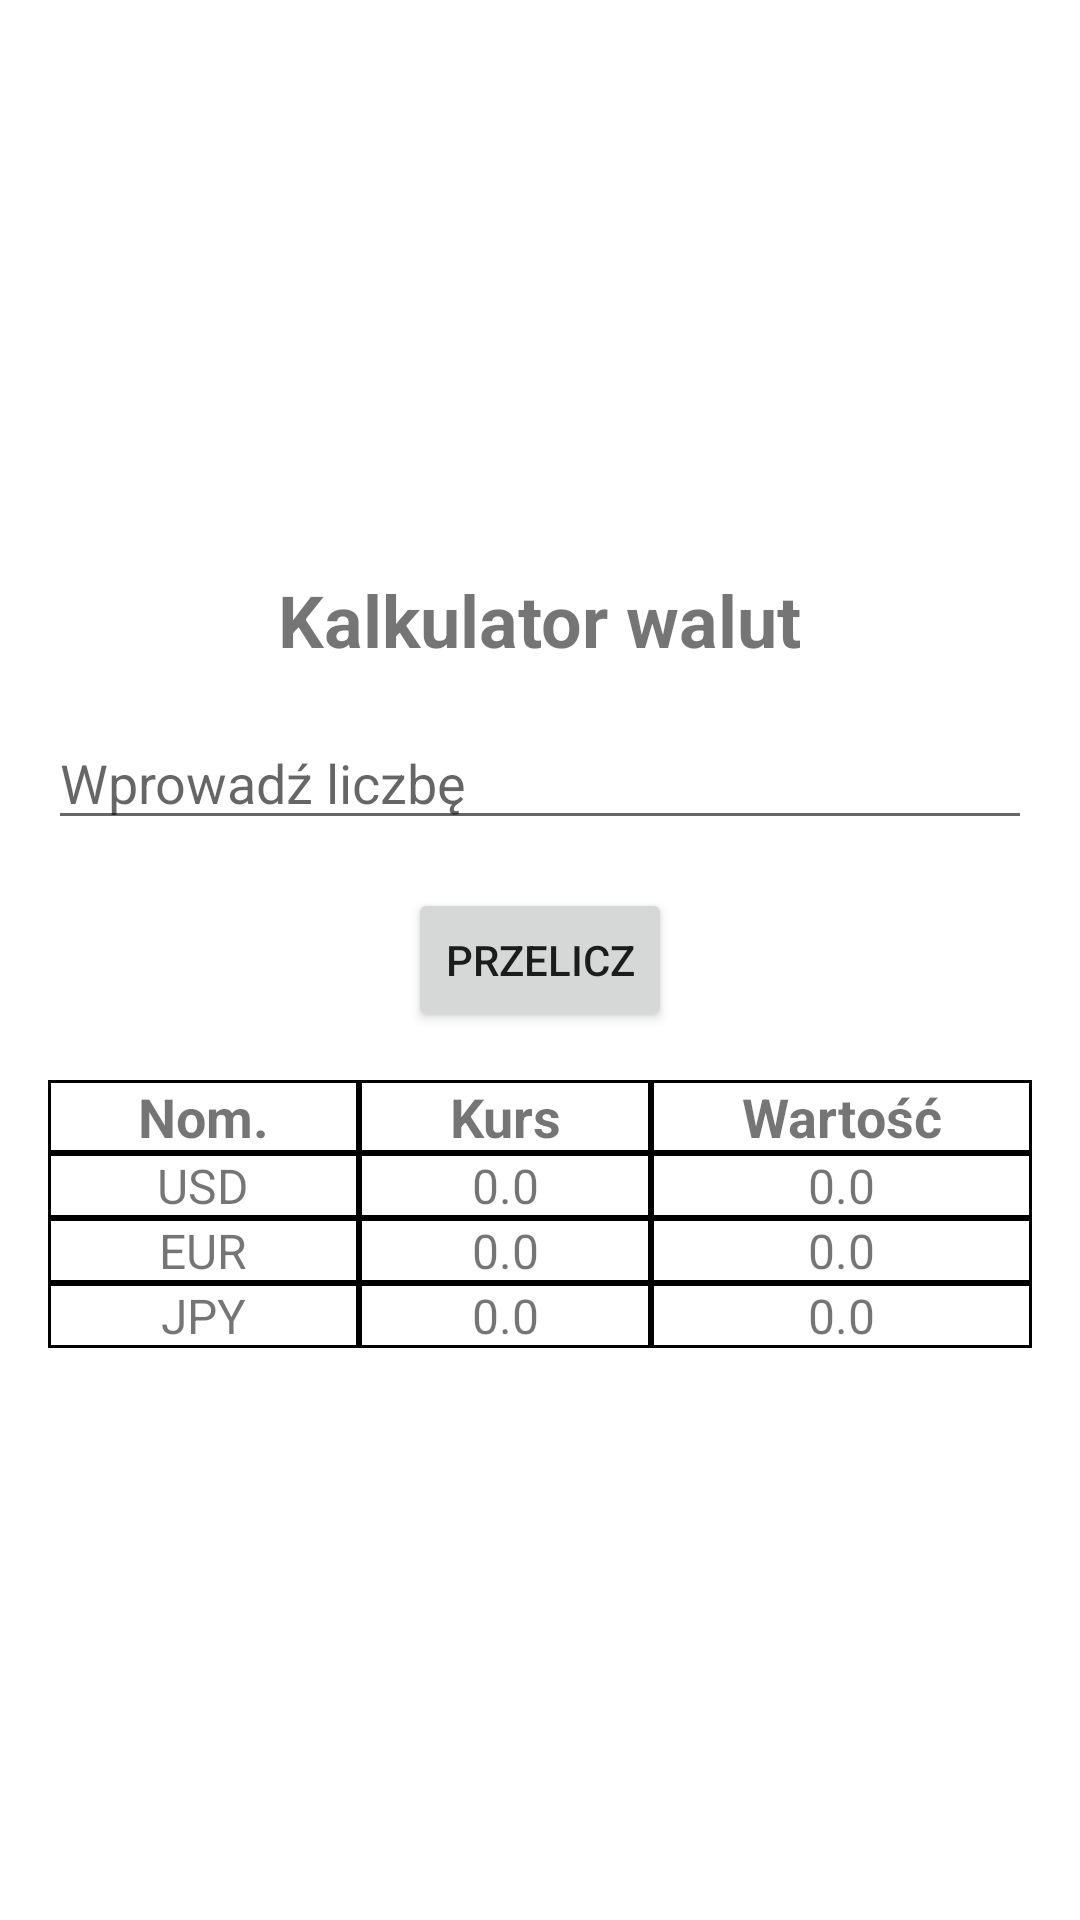

Produce the Android XML layout that renders to this screen, including the resource entries it uses.
<!-- AndroidManifest.xml: application theme Theme.BankPB -->
<!-- res/layout/activity_rates.xml -->
<?xml version="1.0" encoding="utf-8"?>

<LinearLayout xmlns:android="http://schemas.android.com/apk/res/android"
    android:layout_width="match_parent"
    android:layout_height="match_parent"
    android:orientation="vertical"
    android:gravity="center"
    android:padding="16dp">

    <TextView
        android:id="@+id/textViewTitle"
        android:layout_width="wrap_content"
        android:layout_height="wrap_content"
        android:text="Kalkulator walut"
        android:textSize="24sp"
        android:textStyle="bold"
        android:layout_gravity="center"/>

    <EditText
        android:id="@+id/editTextValue"
        android:layout_width="match_parent"
        android:layout_height="wrap_content"
        android:hint="Wprowadź liczbę"
        android:inputType="numberDecimal"
        android:layout_marginTop="16dp"/>

    <Button
        android:id="@+id/buttonConvert"
        android:layout_width="wrap_content"
        android:layout_height="wrap_content"
        android:text="Przelicz"
        android:layout_marginTop="16dp"/>

    <TableLayout
        android:layout_width="match_parent"
        android:layout_height="wrap_content"
        android:layout_marginTop="16dp"
        android:gravity="center">

        <TableRow android:weightSum="3" android:gravity="center">
            <TextView
                android:layout_width="wrap_content"
                android:layout_height="wrap_content"
                android:layout_weight="1"
                android:text="Nom."
                android:textSize="18sp"
                android:textStyle="bold"
                android:gravity="center"
                android:background="@drawable/table_cell_border"/>
            <TextView
                android:layout_width="wrap_content"
                android:layout_height="wrap_content"
                android:layout_weight="1"
                android:text="Kurs"
                android:textSize="18sp"
                android:textStyle="bold"
                android:gravity="center"
                android:background="@drawable/table_cell_border"/>
            <TextView
                android:layout_width="wrap_content"
                android:layout_height="wrap_content"
                android:layout_weight="1"
                android:text="Wartość"
                android:textSize="18sp"
                android:textStyle="bold"
                android:gravity="center"
                android:background="@drawable/table_cell_border"/>
        </TableRow>

        <TableRow android:weightSum="3" android:gravity="center">
            <TextView
                android:id="@+id/textViewNominalUSD"
                android:layout_width="wrap_content"
                android:layout_height="wrap_content"
                android:layout_weight="1"
                android:text="USD"
                android:textSize="16sp"
                android:gravity="center"
                android:background="@drawable/table_cell_border"/>
            <TextView
                android:id="@+id/textViewRateUSD"
                android:layout_width="wrap_content"
                android:layout_height="wrap_content"
                android:layout_weight="1"
                android:text="0.0"
                android:textSize="16sp"
                android:gravity="center"
                android:background="@drawable/table_cell_border"/>
            <TextView
                android:id="@+id/textViewValueUSD"
                android:layout_width="wrap_content"
                android:layout_height="wrap_content"
                android:layout_weight="1"
                android:text="0.0"
                android:textSize="16sp"
                android:gravity="center"
                android:background="@drawable/table_cell_border"/>
        </TableRow>

        <TableRow android:weightSum="3" android:gravity="center">
            <TextView
                android:id="@+id/textViewNominalEUR"
                android:layout_width="wrap_content"
                android:layout_height="wrap_content"
                android:layout_weight="1"
                android:text="EUR"
                android:textSize="16sp"
                android:gravity="center"
                android:background="@drawable/table_cell_border"/>
            <TextView
                android:id="@+id/textViewRateEUR"
                android:layout_width="wrap_content"
                android:layout_height="wrap_content"
                android:layout_weight="1"
                android:text="0.0"
                android:textSize="16sp"
                android:gravity="center"
                android:background="@drawable/table_cell_border"/>
            <TextView
                android:id="@+id/textViewValueEUR"
                android:layout_width="wrap_content"
                android:layout_height="wrap_content"
                android:layout_weight="1"
                android:text="0.0"
                android:textSize="16sp"
                android:gravity="center"
                android:background="@drawable/table_cell_border"/>
        </TableRow>

        <TableRow android:weightSum="3" android:gravity="center">
            <TextView
                android:id="@+id/textViewNominalJPY"
                android:layout_width="wrap_content"
                android:layout_height="wrap_content"
                android:layout_weight="1"
                android:text="JPY"
                android:textSize="16sp"
                android:gravity="center"
                android:background="@drawable/table_cell_border"/>
            <TextView
                android:id="@+id/textViewRateJPY"
                android:layout_width="wrap_content"
                android:layout_height="wrap_content"
                android:layout_weight="1"
                android:text="0.0"
                android:textSize="16sp"
                android:gravity="center"
                android:background="@drawable/table_cell_border"/>
            <TextView
                android:id="@+id/textViewValueJPY"
                android:layout_width="wrap_content"
                android:layout_height="wrap_content"
                android:layout_weight="1"
                android:text="0.0"
                android:textSize="16sp"
                android:gravity="center"
                android:background="@drawable/table_cell_border"/>
        </TableRow>
    </TableLayout>

</LinearLayout>
<!-- resources referenced by this layout -->
<resources>
  <!-- drawable table_cell_border (drawable) -->
  <layer-list xmlns:android="http://schemas.android.com/apk/res/android">
      <item>
          <shape
              android:shape="rectangle">
              <stroke
                  android:color="#000000"
                  android:width="1dp"/>
          </shape>
      </item>
  </layer-list>
  <style name="Theme.BankPB" parent="Theme.MaterialComponents.DayNight.DarkActionBar">
          
          <item name="colorPrimary">@color/purple_500</item>
          <item name="colorPrimaryVariant">@color/purple_700</item>
          <item name="colorOnPrimary">@color/white</item>
          
          <item name="colorSecondary">@color/teal_200</item>
          <item name="colorSecondaryVariant">@color/teal_700</item>
          <item name="colorOnSecondary">@color/black</item>
          
          <item name="android:statusBarColor" tools:targetApi="l">?attr/colorPrimaryVariant</item>
          
      </style>
  <!-- not gathered from this repository: default colours our renderer supplied (Android Studio template values) -->
  <color name="purple_500">#FF6200EE</color>
  <color name="purple_700">#FF3700B3</color>
  <color name="teal_200">#FF03DAC5</color>
  <color name="teal_700">#FF018786</color>
  <color name="black">#FF000000</color>
  <color name="white">#FFFFFFFF</color>
</resources>
